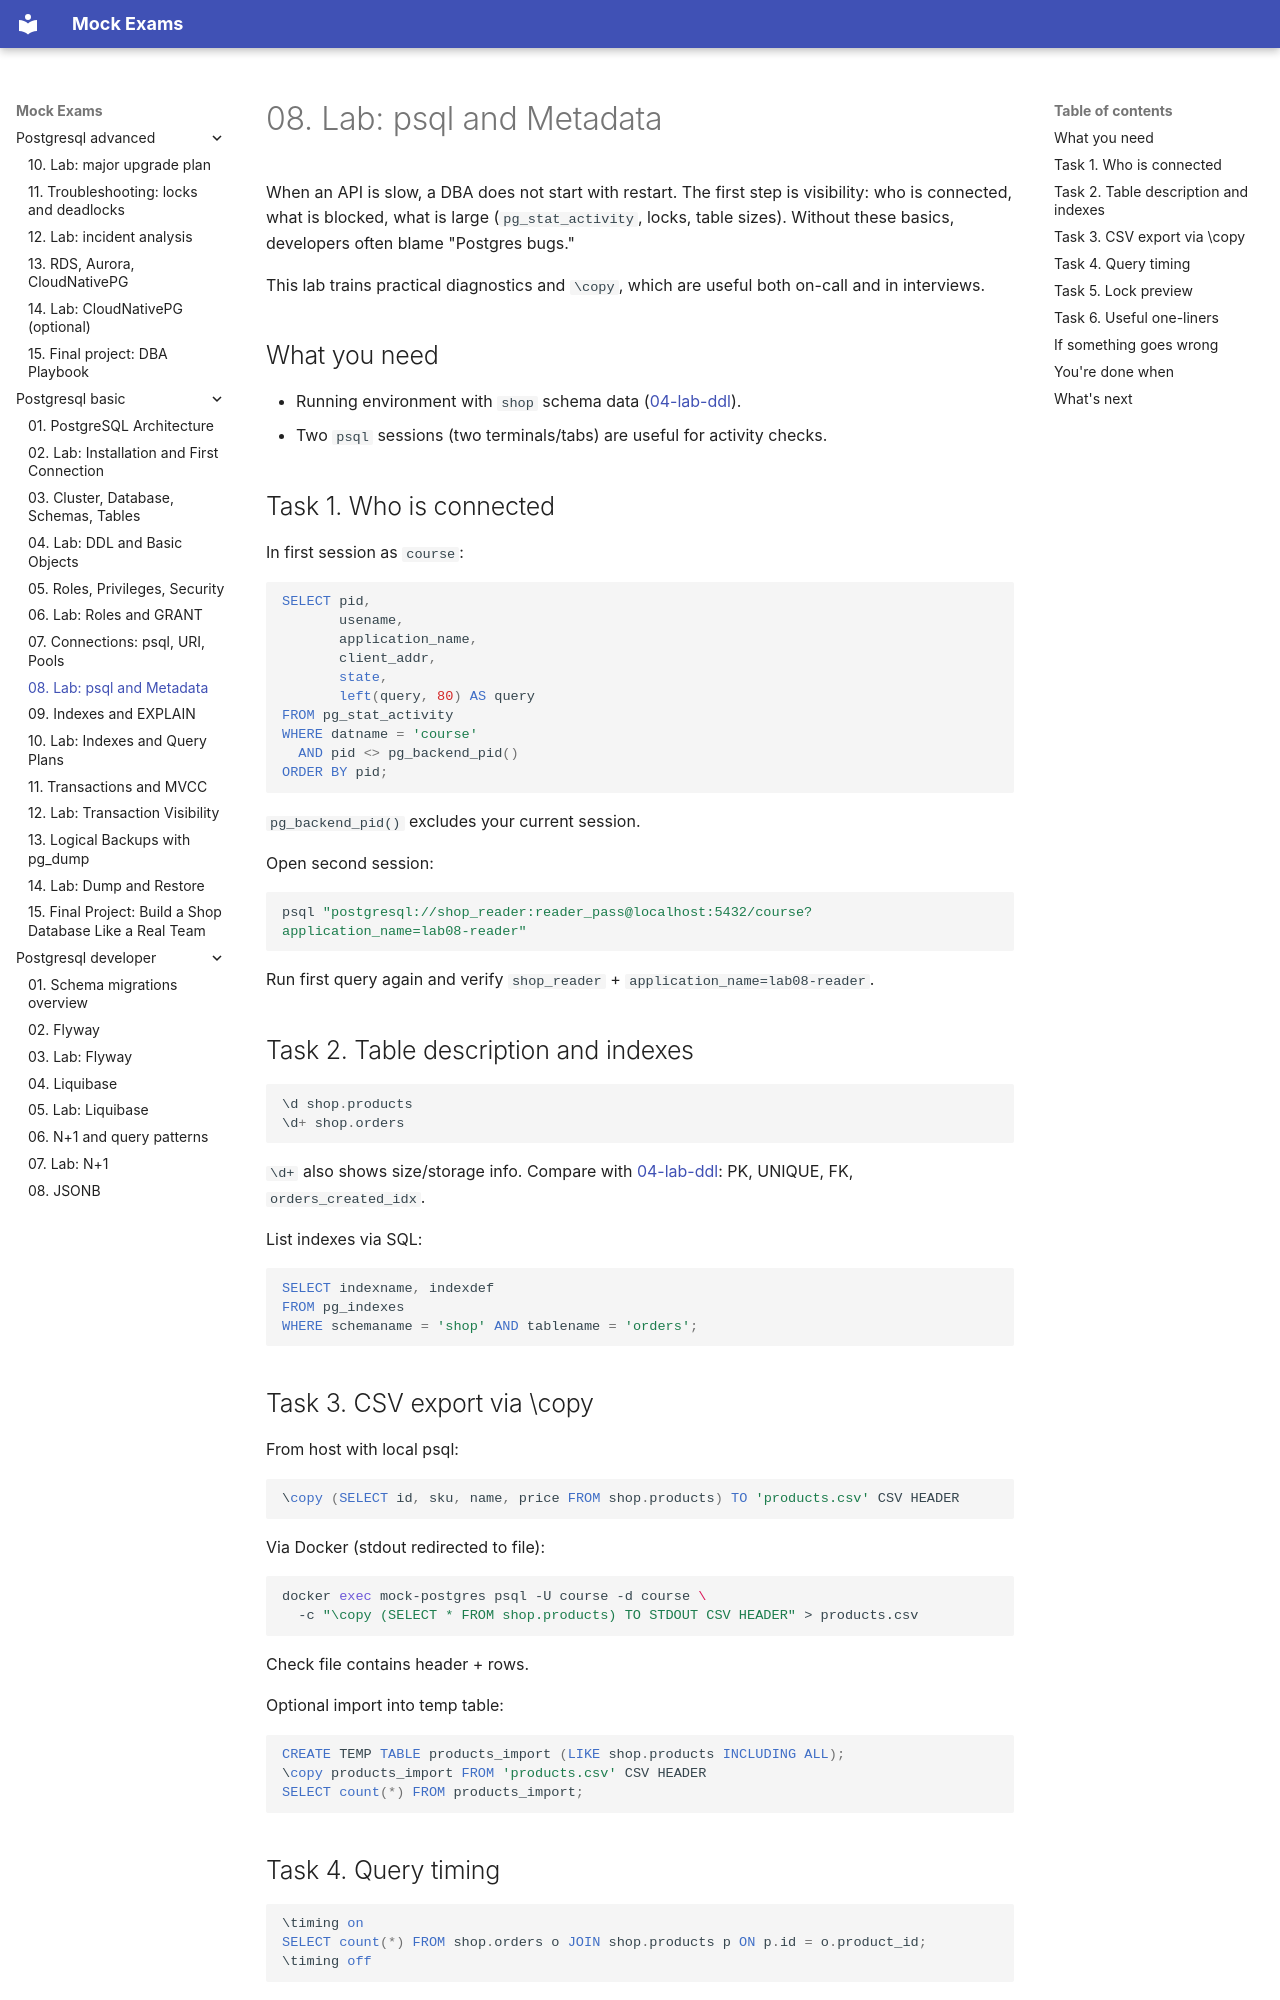

repository: FedorArbuzov/mock-exams · page: postgresql-basic/08-lab-psql/index.html · generator: mkdocs

# 08. Lab: psql and Metadata

When an API is slow, a DBA does not start with restart. The first step is visibility: who is connected, what is blocked, what is large (`pg_stat_activity`, locks, table sizes). Without these basics, developers often blame "Postgres bugs."

This lab trains practical diagnostics and `\copy`, which are useful both on-call and in interviews.

## What you need

- Running environment with `shop` schema data ([04-lab-ddl](04-lab-ddl.md)).
- Two `psql` sessions (two terminals/tabs) are useful for activity checks.

## Task 1. Who is connected

In first session as `course`:

```sql
SELECT pid,
       usename,
       application_name,
       client_addr,
       state,
       left(query, 80) AS query
FROM pg_stat_activity
WHERE datname = 'course'
  AND pid <> pg_backend_pid()
ORDER BY pid;
```

`pg_backend_pid()` excludes your current session.

Open second session:

```bash
psql "postgresql://shop_reader:reader_pass@localhost:5432/course?application_name=lab08-reader"
```

Run first query again and verify `shop_reader` + `application_name=lab08-reader`.

## Task 2. Table description and indexes

```sql
\d shop.products
\d+ shop.orders
```

`\d+` also shows size/storage info. Compare with [04-lab-ddl](04-lab-ddl.md): PK, UNIQUE, FK, `orders_created_idx`.

List indexes via SQL:

```sql
SELECT indexname, indexdef
FROM pg_indexes
WHERE schemaname = 'shop' AND tablename = 'orders';
```

## Task 3. CSV export via \copy

From host with local psql:

```sql
\copy (SELECT id, sku, name, price FROM shop.products) TO 'products.csv' CSV HEADER
```

Via Docker (stdout redirected to file):

```bash
docker exec mock-postgres psql -U course -d course \
  -c "\copy (SELECT * FROM shop.products) TO STDOUT CSV HEADER" > products.csv
```

Check file contains header + rows.

Optional import into temp table:

```sql
CREATE TEMP TABLE products_import (LIKE shop.products INCLUDING ALL);
\copy products_import FROM 'products.csv' CSV HEADER
SELECT count(*) FROM products_import;
```
